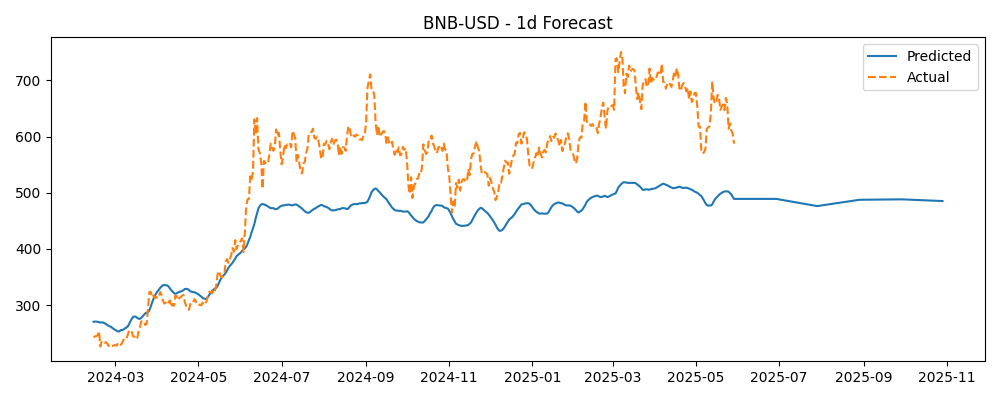

Data behind this chart, as committed beside it:
Timestamp, Actual, Predicted
2024-02-14, 242.8, 270.6
2024-02-15, 244.7, 270.8
2024-02-16, 245, 270.9
2024-02-17, 246.6, 270.4
2024-02-18, 253.6, 269.6
2024-02-19, 226.5, 269.6
2024-02-20, 236.1, 269.5
2024-02-21, 233.8, 269.3
2024-02-22, 232.9, 268.1
2024-02-23, 234.4, 266.5
2024-02-24, 232, 264.9
2024-02-25, 227.4, 263.4
2024-02-26, 229.7, 262.3
2024-02-27, 227.3, 261.3
2024-02-28, 227.7, 259.1
2024-02-29, 228.5, 257.5
2024-03-01, 229.3, 255.9
2024-03-02, 228.1, 254.6
2024-03-03, 233.3, 253.3
2024-03-04, 231.3, 253.7
2024-03-05, 229.4, 255.8
2024-03-06, 233, 255.9
2024-03-07, 238.9, 256.8
2024-03-08, 237.8, 258.7
2024-03-09, 239.7, 260.2
2024-03-10, 246.4, 261.9
2024-03-11, 254.5, 266.1
2024-03-12, 252.4, 271.1
2024-03-13, 253.5, 275.5
2024-03-14, 244.9, 279.1
2024-03-15, 244.4, 279.9
2024-03-16, 239.3, 279.5
2024-03-17, 241.3, 277.8
2024-03-18, 252.6, 275.9
2024-03-19, 260.1, 276
2024-03-20, 271.2, 277.4
2024-03-21, 271.4, 280.2
2024-03-22, 271.4, 283
2024-03-23, 264.7, 285.6
2024-03-24, 267.1, 286.9
2024-03-25, 297.7, 287.6
2024-03-26, 323.7, 291.4
2024-03-27, 323.6, 297.7
2024-03-28, 313.9, 305
2024-03-29, 317.2, 311.4
2024-03-30, 312.4, 316.7
2024-03-31, 314.4, 321.2
2024-04-01, 312.1, 324.9
2024-04-02, 316.7, 327.8
2024-04-03, 323.6, 331.1
2024-04-04, 317.5, 333.8
2024-04-05, 307.8, 335.6
2024-04-06, 302.9, 335.9
2024-04-07, 304.5, 335.5
2024-04-08, 301, 335.2
2024-04-09, 305.1, 333.5
2024-04-10, 308.7, 329.8
2024-04-11, 296.6, 327
2024-04-12, 302.2, 324.2
2024-04-13, 299.1, 321.8
... 416 more rows
